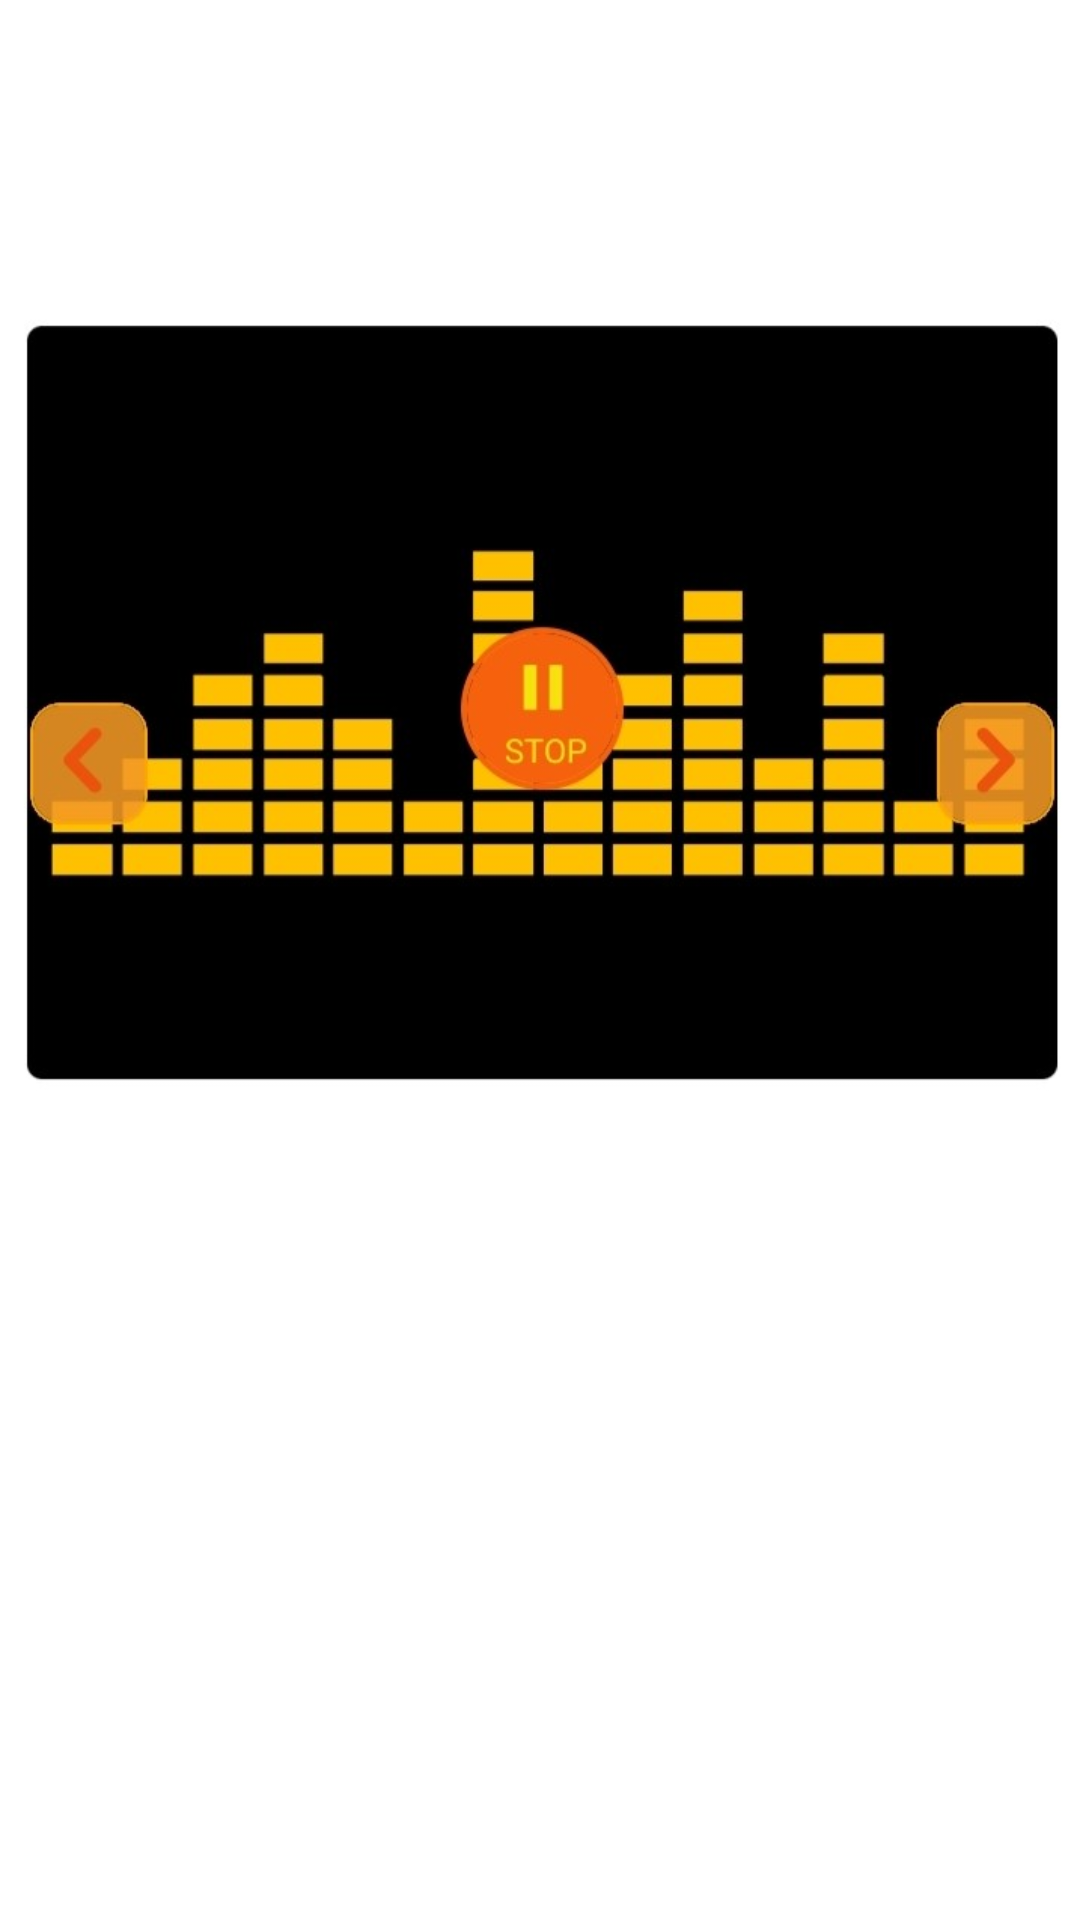

Here is an Android app screen rendered from its layout file. Give the layout XML and the strings, colors and styles it references.
<!-- AndroidManifest.xml: application theme Theme.DrukZakar -->
<!-- res/layout/fragment_audio.xml -->
<?xml version="1.0" encoding="utf-8"?>
<FrameLayout xmlns:android="http://schemas.android.com/apk/res/android"
    xmlns:tools="http://schemas.android.com/tools"
    android:layout_width="match_parent"
    android:layout_height="match_parent"
    tools:context=".AudioFragment">

    
    <ImageView
        android:layout_width="match_parent"
        android:layout_height="match_parent"
        android:id="@+id/f4"
        android:src="@drawable/audio"/>

</FrameLayout>
<!-- resources referenced by this layout -->
<resources>
  <!-- drawable audio: jpg bitmap (drawable, 51593 bytes) -->
  <style name="Theme.DrukZakar" parent="Theme.MaterialComponents.DayNight.NoActionBar">
          
          <item name="colorPrimary">@color/purple_500</item>
          <item name="colorPrimaryVariant">@color/purple_700</item>
          <item name="colorOnPrimary">@color/white</item>
          
          <item name="colorSecondary">@color/teal_200</item>
          <item name="colorSecondaryVariant">@color/teal_700</item>
          <item name="colorOnSecondary">@color/black</item>
          
          <item name="android:statusBarColor" tools:targetApi="l">?attr/colorPrimaryVariant</item>
          
      </style>
  <!-- not gathered from this repository: default colours our renderer supplied (Android Studio template values) -->
  <color name="purple_500">#FF6200EE</color>
  <color name="purple_700">#FF3700B3</color>
  <color name="teal_200">#FF03DAC5</color>
  <color name="teal_700">#FF018786</color>
  <color name="black">#FF000000</color>
  <color name="white">#FFFFFFFF</color>
</resources>
